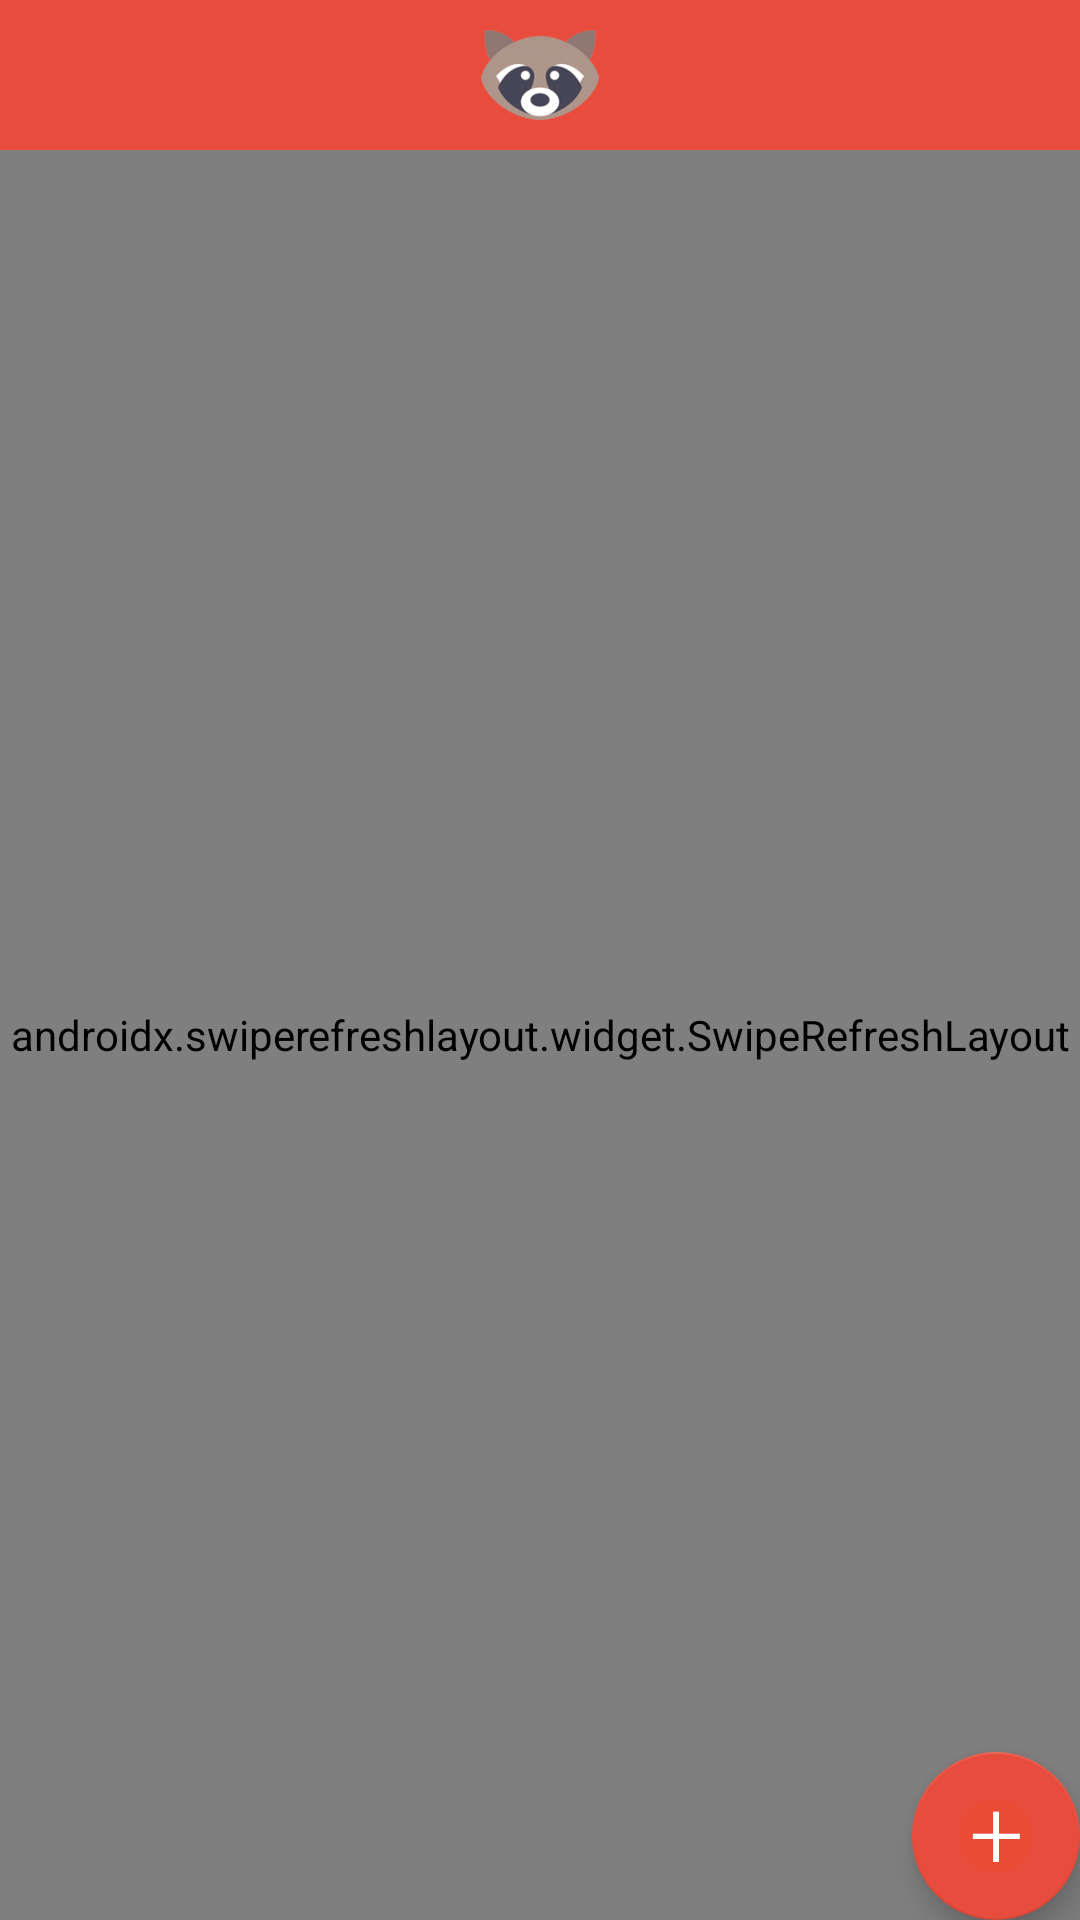

Write the Android layout XML for this screen, with the resource values it uses.
<!-- AndroidManifest.xml: application theme AppTheme -->
<!-- res/layout/chat_room_fragment.xml -->
<?xml version="1.0" encoding="utf-8"?>
<androidx.constraintlayout.widget.ConstraintLayout
        xmlns:android="http://schemas.android.com/apk/res/android"
        xmlns:app="http://schemas.android.com/apk/res-auto"
        xmlns:tools="http://schemas.android.com/tools"
        android:layout_width="match_parent"
        android:layout_height="match_parent"
        android:animateLayoutChanges="true"
        tools:context=".ui.chatroom.ChatRoomFragment">
    <LinearLayout
            android:id="@+id/topRaccoon"
            android:layout_width="match_parent"
            android:layout_height="wrap_content"
            android:orientation="horizontal"
            android:background="@color/colorPrimary">

        <ImageView
                android:layout_width="match_parent"
                android:layout_height="50dp"
                android:paddingTop="10dp"
                android:paddingBottom="10dp"
                android:src="@drawable/raccoon_icon"
                android:layout_gravity="center_horizontal"/>
    </LinearLayout>

    <TextView
        android:id="@+id/tvEmptyList"
        android:layout_width="wrap_content"
        android:layout_height="wrap_content"
        android:text="@string/empty_messages_list"
        android:textSize="15sp"
        android:layout_gravity="center"
        app:layout_constraintBottom_toBottomOf="parent"
        app:layout_constraintEnd_toEndOf="parent"
        app:layout_constraintStart_toStartOf="parent"
        app:layout_constraintTop_toTopOf="parent" />

    <androidx.swiperefreshlayout.widget.SwipeRefreshLayout
        android:id="@+id/swipeRefreshLayout"
        android:layout_width="match_parent"
        android:layout_height="0dp"
        app:layout_constraintTop_toBottomOf="@id/topRaccoon"
        app:layout_constraintBottom_toBottomOf="parent"
        app:layout_constraintEnd_toEndOf="parent"
        app:layout_constraintStart_toStartOf="parent" >

        <androidx.recyclerview.widget.RecyclerView
            android:id="@+id/rvChatRoom"
            android:layout_width="match_parent"
            android:layout_height="match_parent"
            android:scrollbars="none"
            app:layout_constraintBottom_toBottomOf="parent"
            app:layout_constraintEnd_toEndOf="parent"
            app:layout_constraintStart_toStartOf="parent"
            app:layout_constraintTop_toTopOf="parent"/>

    </androidx.swiperefreshlayout.widget.SwipeRefreshLayout>

    <com.google.android.material.floatingactionbutton.FloatingActionButton
            android:id="@+id/floatingActionButton"
            android:layout_width="wrap_content"
            android:layout_height="wrap_content"
            android:layout_gravity="bottom|end"
            android:layout_margin="@dimen/fab_margin"
            app:layout_constraintRight_toRightOf="parent"
            app:layout_constraintBottom_toBottomOf="parent"
            app:backgroundTint="@color/colorPrimary"
            app:srcCompat="@drawable/ic_add_post"/>

</androidx.constraintlayout.widget.ConstraintLayout>
<!-- resources referenced by this layout -->
<resources>
  <color name="colorPrimary">#e74c3c</color>
  <!-- drawable ic_add_post: png bitmap (drawable, 4148 bytes) -->
  <!-- drawable raccoon_icon: png bitmap (drawable, 15171 bytes) -->
  <string name="empty_messages_list">There are no messages in this chat yet.</string>
  <style name="AppTheme" parent="Theme.AppCompat.Light.NoActionBar">
          
          <item name="colorPrimary">@color/colorPrimary</item>
          <item name="colorPrimaryDark">@color/colorPrimaryDark</item>
          <item name="colorAccent">@color/colorAccent</item>
      </style>
  <color name="colorPrimaryDark">#00574B</color>
  <color name="colorAccent">#D81B60</color>
</resources>
